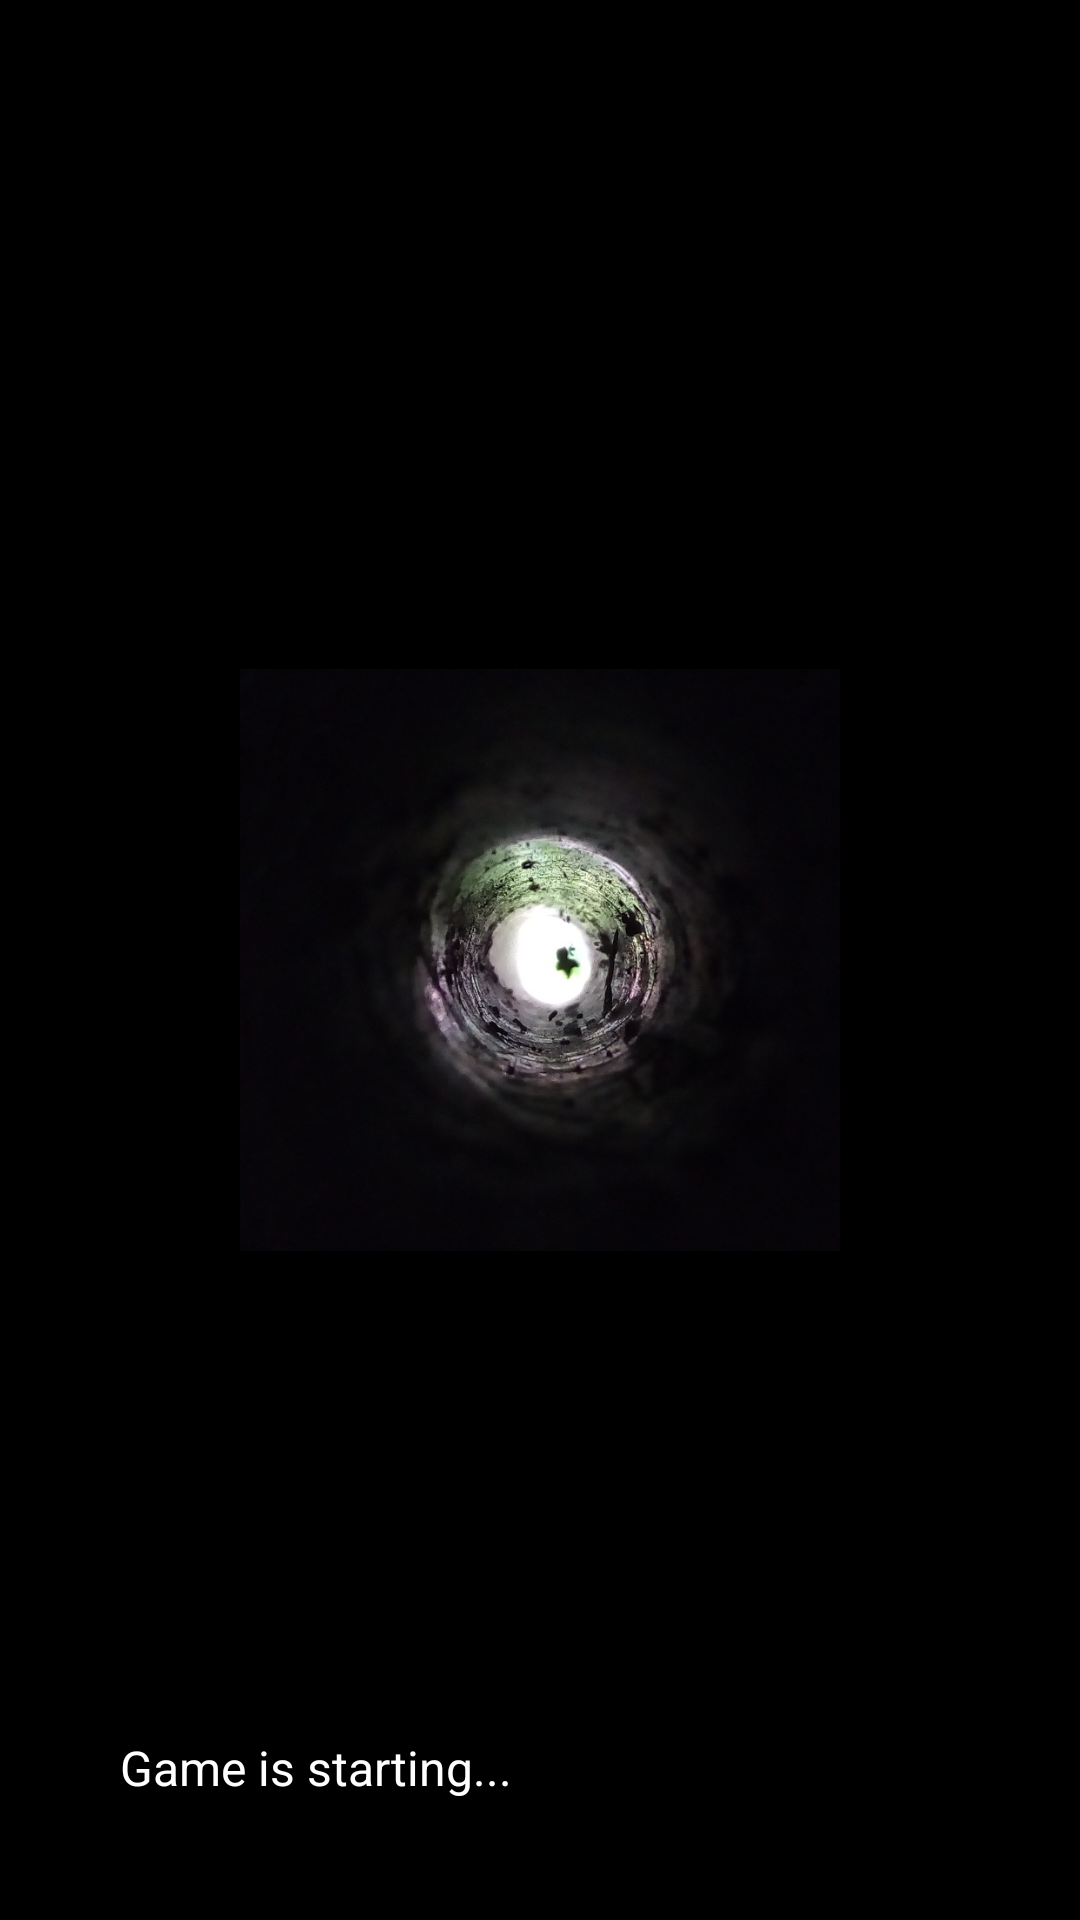

The Android layout XML behind this screen, and the referenced resources:
<!-- AndroidManifest.xml: application theme Theme.World -->
<!-- res/layout/fragment_waiting_screen_for_starting_game.xml -->
<?xml version="1.0" encoding="utf-8"?>
<androidx.constraintlayout.widget.ConstraintLayout
    xmlns:android="http://schemas.android.com/apk/res/android"
    xmlns:app="http://schemas.android.com/apk/res-auto"
    xmlns:tools="http://schemas.android.com/tools"
    android:layout_width="match_parent"
    android:layout_height="match_parent"
    android:background="@color/black"
    android:gravity="center">

    <RelativeLayout
        android:layout_width="match_parent"
        android:layout_height="match_parent"
        android:gravity="center">
        <ImageView
            android:id="@+id/loading"
            android:layout_width="200dp"
            android:layout_height="200dp"
            android:src="@drawable/loading2" />

    </RelativeLayout>
    <TextView
        android:layout_width="wrap_content"
        android:layout_height="wrap_content"
        android:layout_alignParentStart="true"
        android:layout_alignParentBottom="true"
        android:padding="40dp"
        android:text="Game is starting..."
        android:textColor="@color/white"
        android:textSize="16sp"
        app:layout_constraintBottom_toBottomOf="parent"
        app:layout_constraintStart_toStartOf="parent" />
</androidx.constraintlayout.widget.ConstraintLayout>
<!-- resources referenced by this layout -->
<resources>
  <color name="black">#FF000000</color>
  <color name="white">#FFFFFFFF</color>
  <!-- drawable loading2: jpg bitmap (drawable-hdpi, 34817 bytes) -->
  <style name="Theme.World" parent="Theme.MaterialComponents.DayNight.DarkActionBar">
          
          <item name="colorPrimary">@color/themeColor</item>
          <item name="colorPrimaryVariant">@color/themeColor</item>
          <item name="colorOnPrimary">@color/white</item>
          
          <item name="colorSecondary">@color/themeColor</item>
          <item name="colorSecondaryVariant">@color/themeColor</item>
          <item name="colorOnSecondary">@color/black</item>
          
          <item name="android:statusBarColor" tools:targetApi="l">?attr/colorPrimaryVariant</item>
          
      </style>
  <color name="themeColor">#296335</color>
</resources>
